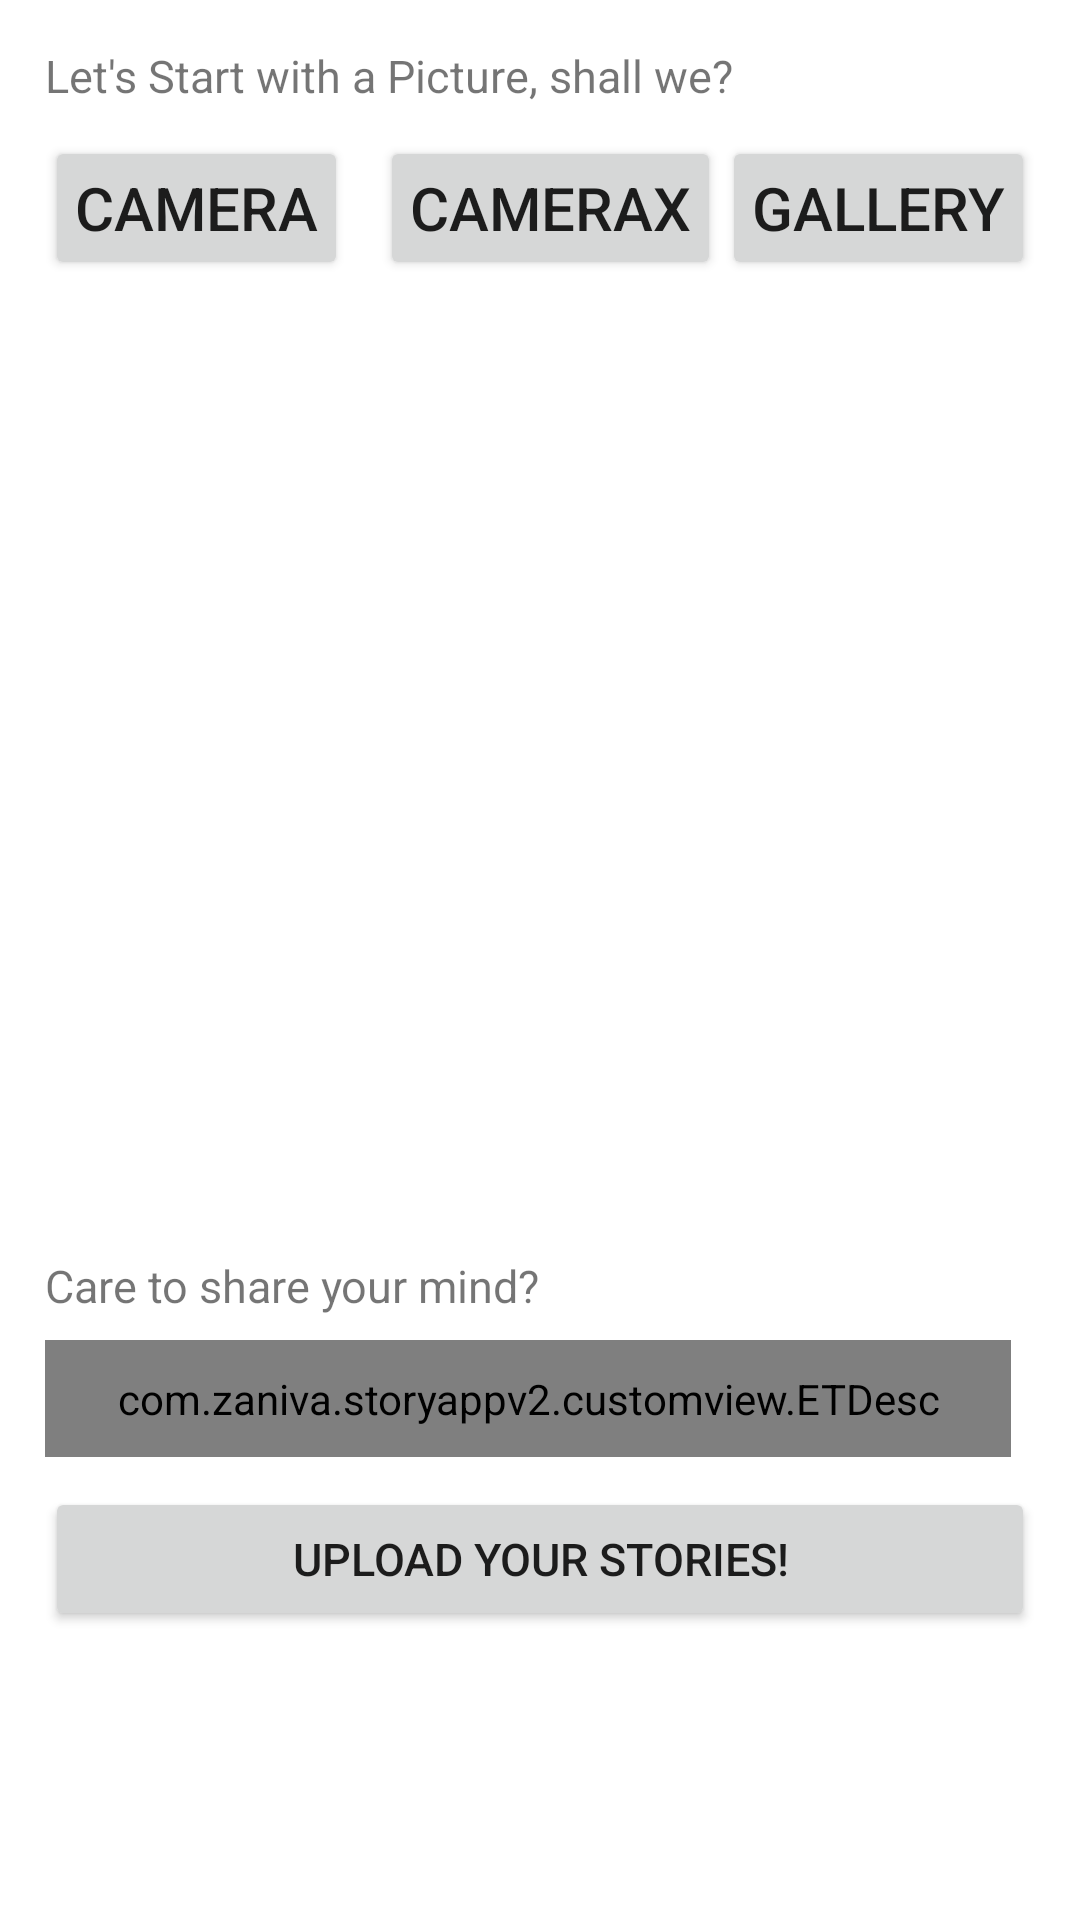

Layout XML and referenced resources for this Android screen:
<!-- AndroidManifest.xml: application theme Theme.StoryAppV2 -->
<!-- res/layout/activity_upload.xml -->
<?xml version="1.0" encoding="utf-8"?>
<androidx.constraintlayout.widget.ConstraintLayout xmlns:android="http://schemas.android.com/apk/res/android"
    xmlns:app="http://schemas.android.com/apk/res-auto"
    xmlns:tools="http://schemas.android.com/tools"
    android:layout_width="match_parent"
    android:layout_height="match_parent"
    tools:context=".upload.UploadActivity">

    <ScrollView
        android:layout_width="match_parent"
        android:layout_height="wrap_content"
        app:layout_constraintTop_toTopOf="parent">
        <androidx.constraintlayout.widget.ConstraintLayout
            android:layout_width="match_parent"
            android:layout_height="wrap_content">

            <TextView
                android:id="@+id/tv_photo"
                android:layout_width="wrap_content"
                android:layout_height="wrap_content"
                app:layout_constraintTop_toTopOf="parent"
                app:layout_constraintStart_toStartOf="parent"
                android:layout_marginStart="15dp"
                android:layout_marginTop="15dp"
                android:layout_marginEnd="15dp"
                android:text="@string/tv_img"
                android:textSize="15sp"
                />

            <androidx.appcompat.widget.AppCompatButton
                android:id="@+id/bt_camera"
                android:layout_width="wrap_content"
                android:layout_height="wrap_content"
                android:layout_marginTop="10dp"
                app:layout_constraintStart_toStartOf="@+id/tv_photo"
                app:layout_constraintTop_toBottomOf="@+id/tv_photo"
                android:text="@string/camera"
                android:textSize="20sp"
                android:paddingStart="10dp"
                android:paddingEnd="10dp"
                />

            <androidx.appcompat.widget.AppCompatButton
                android:id="@+id/bt_gallery"
                android:layout_width="wrap_content"
                android:layout_height="wrap_content"
                android:layout_marginStart="10dp"
                android:layout_marginTop="10dp"
                app:layout_constraintEnd_toEndOf="@id/iv_photo"
                app:layout_constraintTop_toBottomOf="@+id/tv_photo"
                android:text="@string/gallery"
                android:textSize="20sp"
                android:paddingStart="10dp"
                android:paddingEnd="10dp"
                />

            <androidx.appcompat.widget.AppCompatButton
                android:id="@+id/bt_camerax"
                android:layout_width="wrap_content"
                android:layout_height="wrap_content"
                android:layout_marginStart="10dp"
                android:layout_marginTop="10dp"
                app:layout_constraintStart_toEndOf="@+id/bt_camera"
                app:layout_constraintEnd_toStartOf="@id/bt_gallery"
                app:layout_constraintTop_toBottomOf="@+id/tv_photo"
                android:text="@string/camerax"
                android:textSize="20sp"
                android:paddingStart="10dp"
                android:paddingEnd="10dp"
                />

            <androidx.appcompat.widget.AppCompatImageView
                android:id="@+id/iv_photo"
                android:layout_width="match_parent"
                android:layout_height="wrap_content"
                app:layout_constraintHeight_min="300dp"
                app:layout_constraintHeight_max="450dp"
                android:layout_marginTop="10dp"
                android:layout_marginBottom="8dp"
                android:layout_marginStart="15dp"
                android:layout_marginEnd="15dp"
                app:layout_constraintTop_toBottomOf="@+id/bt_camera"
                app:layout_constraintStart_toStartOf="parent"
                app:layout_constraintEnd_toEndOf="parent"
                tools:src="@drawable/ic_baseline_image_24"
                android:scaleType="centerCrop"
                />

            <androidx.appcompat.widget.AppCompatTextView
                android:id="@+id/tv_desc"
                android:layout_width="wrap_content"
                android:layout_height="wrap_content"
                android:layout_marginTop="15dp"
                app:layout_constraintTop_toBottomOf="@+id/iv_photo"
                app:layout_constraintStart_toStartOf="@id/iv_photo"
                android:text="@string/description"
                android:textSize="15sp"
                />

            <com.zaniva.storyappv2.customview.ETDesc
                android:id="@+id/et_desc"
                android:layout_width="0dp"
                android:layout_height="wrap_content"
                android:layout_marginTop="8dp"
                android:layout_marginEnd="8dp"
                android:autofillHints="Deskripsi"
                android:textSize="15sp"
                android:background="@drawable/border"
                android:hint="@string/desc_desc"
                android:inputType="textMultiLine"
                android:minLines="3"
                android:maxLines="3"
                android:padding="10dp"
                android:scrollbars="vertical"
                app:layout_constraintEnd_toEndOf="@id/iv_photo"
                app:layout_constraintStart_toStartOf="@id/tv_desc"
                app:layout_constraintTop_toBottomOf="@+id/tv_desc"/>

            <androidx.appcompat.widget.AppCompatButton
                android:id="@+id/bt_upload"
                android:layout_width="0dp"
                android:layout_height="wrap_content"
                app:layout_constraintTop_toBottomOf="@id/et_desc"
                app:layout_constraintStart_toStartOf="@id/iv_photo"
                app:layout_constraintEnd_toEndOf="@id/iv_photo"
                android:layout_marginTop="10dp"
                android:text="@string/bt_upload"
                android:textSize="15sp"
                />




            <ProgressBar
                android:id="@+id/pb_home"
                style="?android:attr/progressBarStyle"
                android:layout_width="wrap_content"
                android:layout_height="wrap_content"
                android:visibility="gone"
                app:layout_constraintBottom_toBottomOf="parent"
                app:layout_constraintEnd_toEndOf="parent"
                app:layout_constraintStart_toStartOf="parent"
                app:layout_constraintTop_toTopOf="parent" />
        </androidx.constraintlayout.widget.ConstraintLayout>
    </ScrollView>

</androidx.constraintlayout.widget.ConstraintLayout>
<!-- resources referenced by this layout -->
<resources>
  <string name="bt_upload">Upload your Stories!</string>
  <string name="camera">Camera</string>
  <string name="camerax">CameraX</string>
  <string name="desc_desc">Sorry, it\'s actually mandatory</string>
  <string name="description">Care to share your mind?</string>
  <string name="gallery">Gallery</string>
  <string name="tv_img">Let\'s Start with a Picture, shall we?</string>
  <style name="Theme.StoryAppV2" parent="Theme.MaterialComponents.DayNight.DarkActionBar">
          
          <item name="colorPrimary">@color/purple_500</item>
          <item name="colorPrimaryVariant">@color/purple_700</item>
          <item name="colorOnPrimary">@color/white</item>
          
          <item name="colorSecondary">@color/teal_200</item>
          <item name="colorSecondaryVariant">@color/teal_700</item>
          <item name="colorOnSecondary">@color/black</item>
          
          <item name="android:statusBarColor" tools:targetApi="l">?attr/colorPrimaryVariant</item>
          
      </style>
  <color name="purple_500">#FF6200EE</color>
  <color name="purple_700">#FF3700B3</color>
  <color name="white">#FFFFFFFF</color>
  <color name="teal_200">#FF03DAC5</color>
  <color name="teal_700">#FF018786</color>
  <color name="black">#FF000000</color>
</resources>
